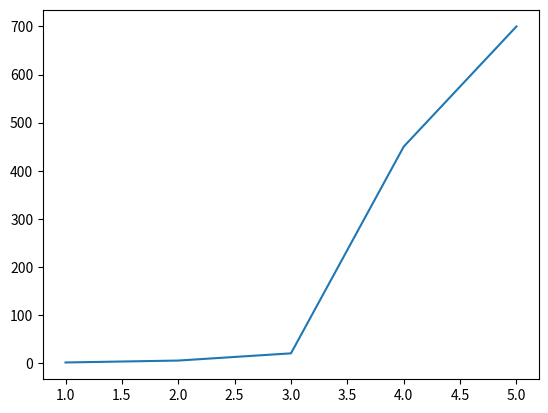

Reproduce this figure in Python. (Note: this script raises an exception after producing the figure.)
#!/usr/bin/env python
# coding: utf-8

# In[1]:


import pandas as pd 
import numpy as np
import matplotlib.pyplot as plt 
import math as math


# In[2]:


get_ipython().run_line_magic('matplotlib', 'inline')


# In[3]:


days = [1,2,3,4,5]


# In[4]:


amount = [1,5,20,450,700]


# In[5]:


plt.plot(days, amount)


# In[ ]:


p

